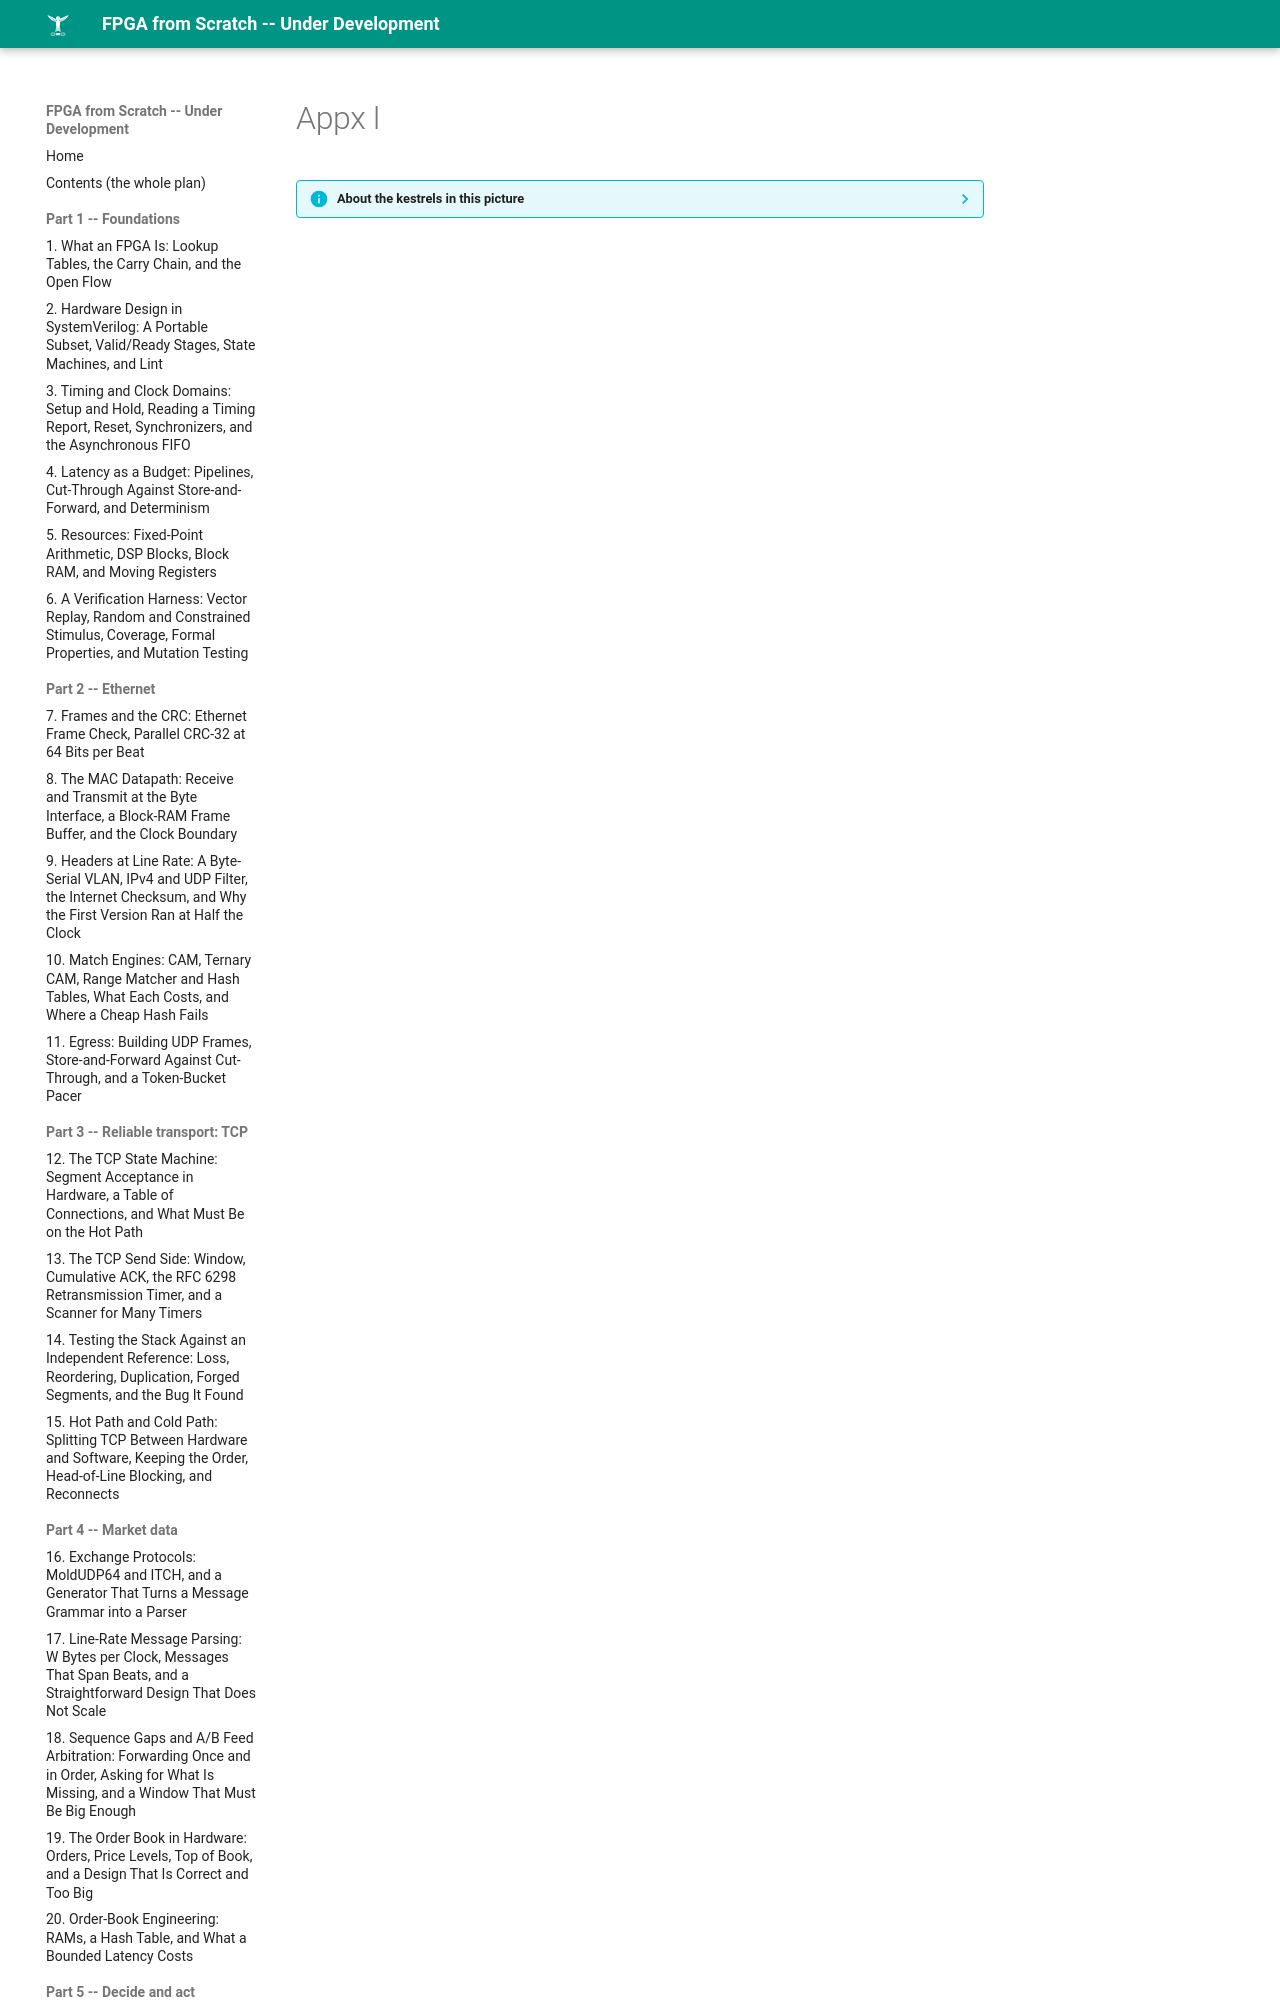

repository: MaximumBeings/fpga_from_scratch · page: assets/art/appx-l/index.html · generator: mkdocs

??? info "About the kestrels in this picture"
    - **Common kestrel** (*Falco tinnunculus*) ranges across Europe, Asia and Africa. It is famous for hovering: it faces the wind and holds its head almost still while its body adjusts, searching the ground below before it drops onto prey. A much-cited study reported that voles' scent trails reflect ultraviolet light, which kestrels may be able to see.
    - **American kestrel** (*Falco sparverius*) is the smallest falcon in North America and is found from Alaska to South America. The sexes d
